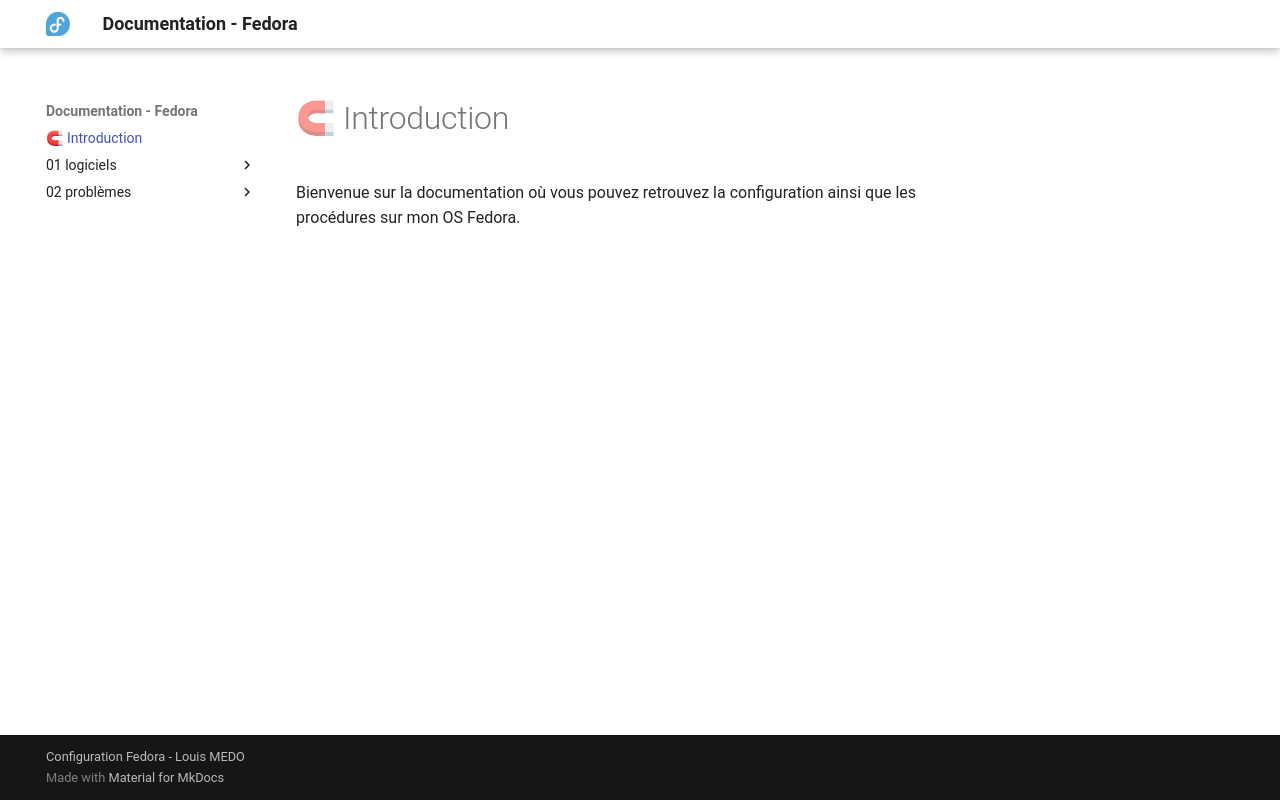

repository: FireToak/perso_documentation-fedora · page: index.html · generator: mkdocs

# 🧲 Introduction

Bienvenue sur la documentation où vous pouvez retrouvez la configuration ainsi que les procédures sur mon OS Fedora.
